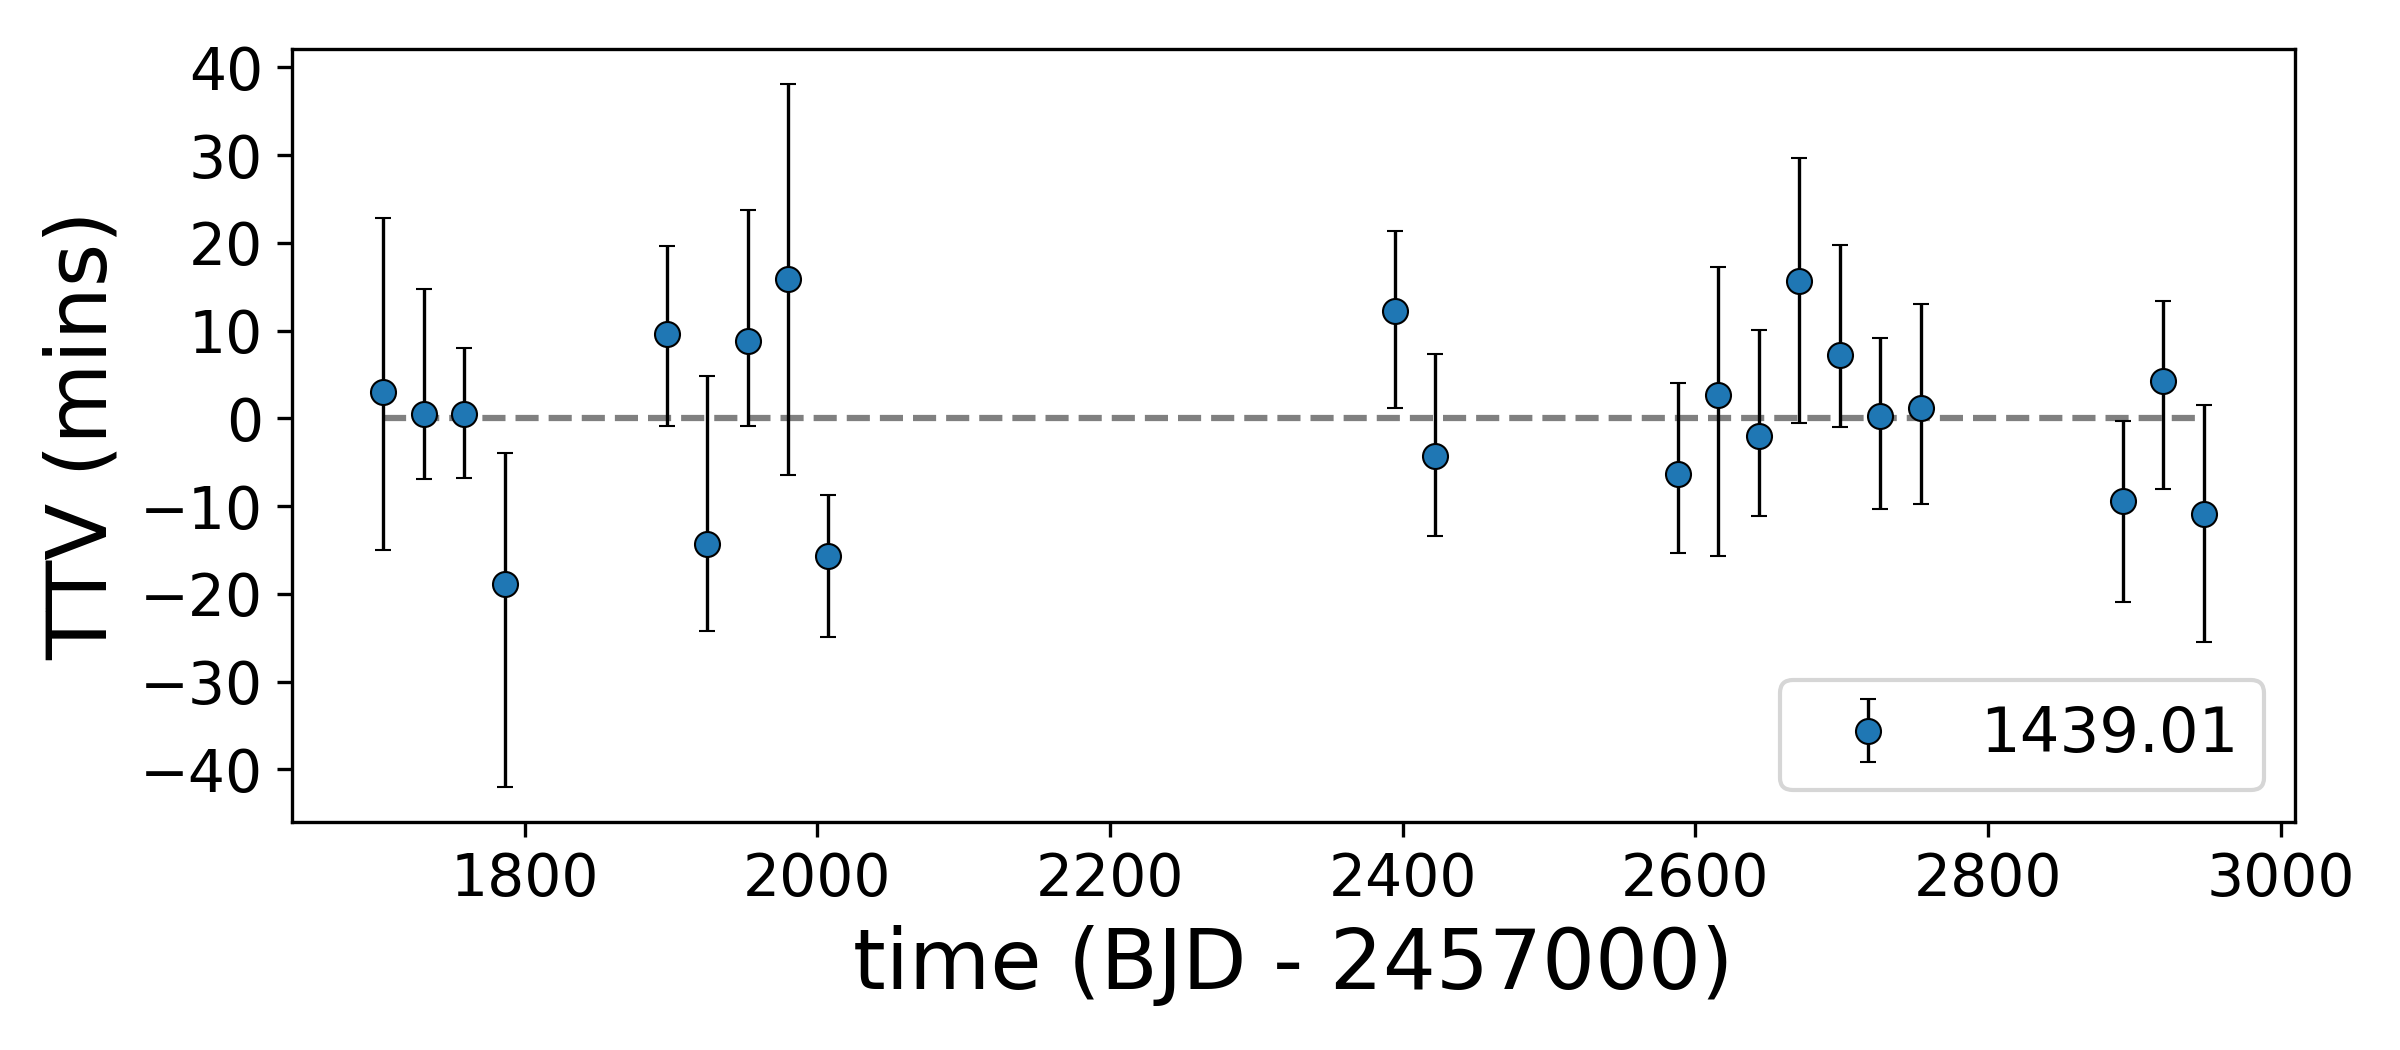

Data behind this chart, as committed beside it:
, idx, calculated, observed, ttv, ttverr1, ttverr2, significant
0, 0, 1703, 1703, 3.049, 20.61, -18.97, False
1, 1, 1731, 1731, 0.5234, 15.34, -9.359, False
2, 2, 1759, 1759, 0.523, 9.499, -9.277, False
3, 3, 1786, 1786, -18.87, 15.97, -23.78, True
4, 7, 1897, 1897, 9.584, 11.64, -11.92, False
5, 8, 1925, 1925, -14.3, 20.01, -11.41, False
6, 9, 1952, 1952, 8.83, 16.04, -11.22, False
7, 10, 1980, 1980, 15.85, 22.96, -23.01, False
8, 11, 2008, 2008, -15.68, 9.056, -10.82, True
9, 25, 2395, 2395, 12.27, 10.76, -12.46, False
10, 26, 2422, 2422, -4.309, 13.05, -10.69, False
11, 32, 2588, 2588, -6.325, 11.91, -10.64, False
12, 33, 2616, 2616, 2.716, 15.69, -19.28, False
13, 34, 2643, 2643, -2.05, 13.42, -10.68, False
14, 35, 2671, 2671, 15.61, 15.26, -17.14, False
15, 36, 2699, 2699, 7.228, 13.82, -9.931, False
16, 37, 2726, 2726, 0.278, 10.65, -11.99, False
17, 38, 2754, 2754, 1.22, 13.16, -12.39, False
18, 43, 2892, 2892, -9.397, 10.83, -12.9, False
19, 44, 2920, 2920, 4.272, 10.8, -13.59, False
20, 45, 2947, 2947, -10.91, 13.74, -15.63, False
